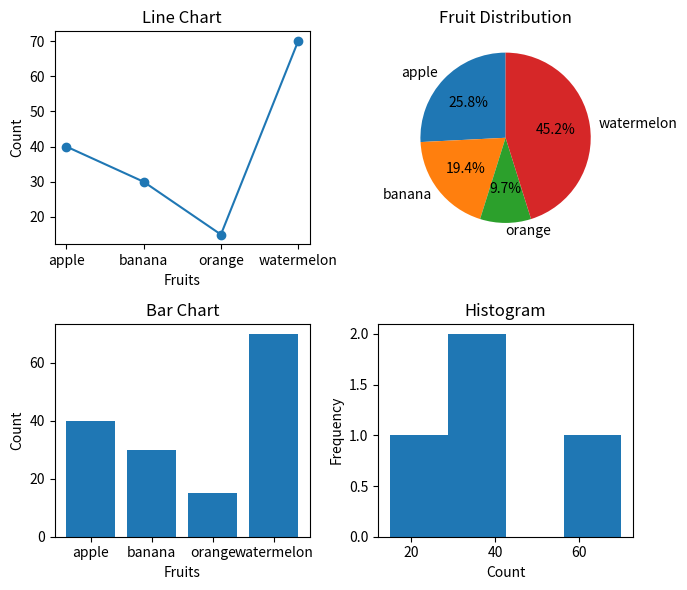

Python code for this plot:
# import matplotlib.pyplot as plt
# import numpy as np

# x = np.array([1, 2, 3, 4])
# y1 = [10, 20, 20, 40]
# y2 = [20, 30, 25, 30]
# y3 = [30, 40, 35, 20]

# w = 0.25
# plt.bar(x-w, y1, width=w, label = "boys")
# plt.bar(x, y2, width=w, label = "girls")
# plt.bar(x+w, y3, width=w, label = "Others")


# plt.xlabel("Groups")
# plt.ylabel("Number of students")
# plt.title("Number of students in Each group")
# plt.legend()
# plt.show()


#Histogram
# import matplotlib.pyplot as plt

# marks = [ 40, 55, 60, 70, 75, 90, 33, 50]
# plt.figure(figsize = (3,3))
# plt.hist(marks, bins = 3)
# plt.show() 



# Piechart

# import matplotlib.pyplot as plt
# fruits = ['apple', 'banana', 'orange', 'watermelon']
# count = [40, 30, 15, 70]
# plt.pie(count, labels = fruits, startangle = 90, autopct = '%1.1f%%')
# plt.axis('equal')
# plt.show()


# Subpolts

import matplotlib.pyplot as plt

# first chart

x = ['apple', 'banana', 'orange', 'watermelon']
y = [40, 30, 15, 70]
# x = [1, 2, 3, 4, 5]
# y = [10, 20, 30, 40, 55]

plt.figure(figsize=(7, 6))

plt.subplot(2, 2, 1)
plt.plot(x, y, marker = 'o')
plt.xlabel("Fruits")
plt.ylabel("Count")
plt.title("Line Chart")

# second chart

plt.subplot(2, 2, 2)
plt.pie(y, labels = x, startangle = 90, autopct = "%1.1f%%")
plt.title("Fruit Distribution")


# third chart

plt.subplot(2, 2, 4)
plt.hist(y, bins = 4)
plt.title("Histogram")
plt.xlabel("Count")
plt.ylabel("Frequency")


# fourth

plt.subplot(2, 2, 3)
plt.bar(x, y)
plt.title("Bar Chart")
plt.xlabel("Fruits")
plt.ylabel("Count")

plt.tight_layout()
plt.show()
